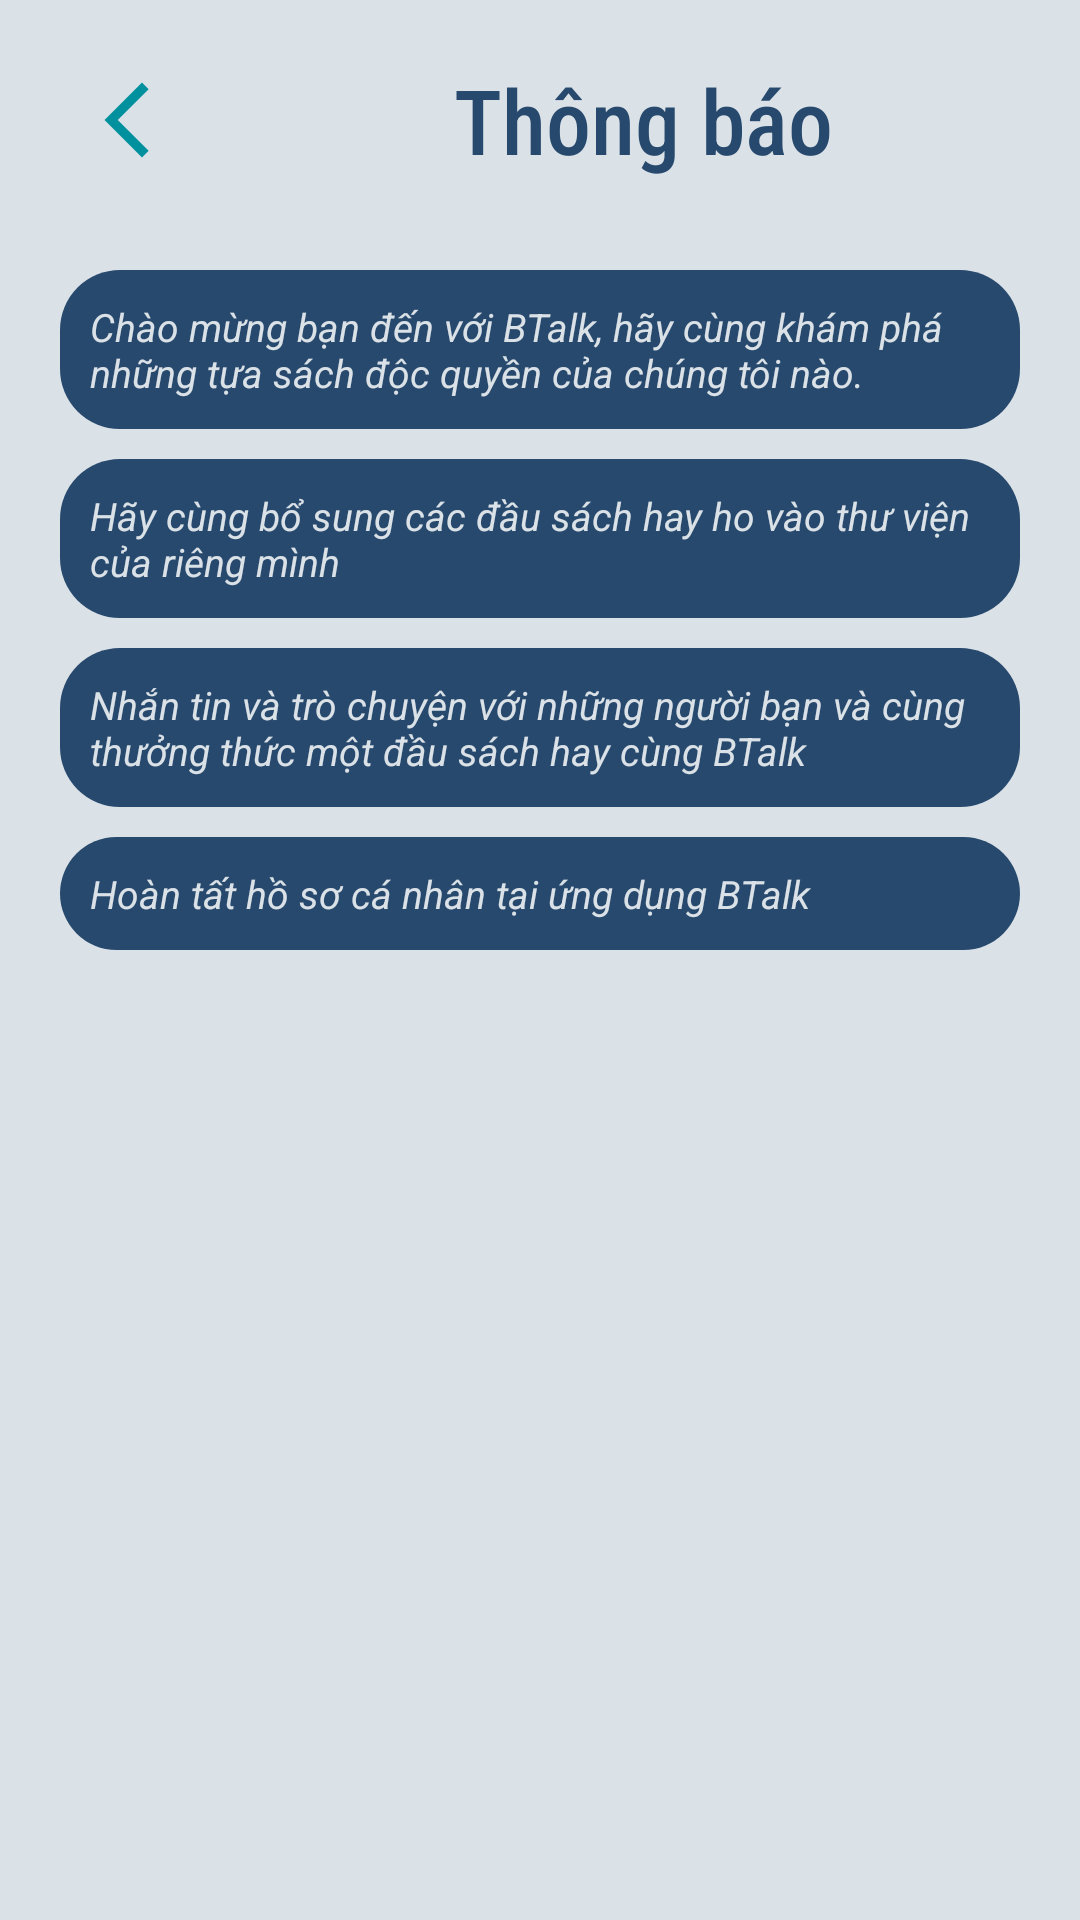

Produce the Android XML layout that renders to this screen, including the resource entries it uses.
<!-- AndroidManifest.xml: application theme Theme.FinalApp -->
<!-- res/layout/activity_notification.xml -->
<?xml version="1.0" encoding="utf-8"?>
<LinearLayout xmlns:android="http://schemas.android.com/apk/res/android"
    xmlns:app="http://schemas.android.com/apk/res-auto"
    xmlns:tools="http://schemas.android.com/tools"
    android:layout_width="match_parent"
    android:layout_height="match_parent"
    android:background="@color/main_lightest"
    tools:context=".NotificationActivity"
    android:orientation="vertical">

    <LinearLayout
        android:layout_width="match_parent"
        android:layout_height="70dp"
        android:layout_marginEnd="5dp"
        android:layout_marginStart="5dp"
        android:layout_marginTop="5dp"
        android:orientation="horizontal"
        app:layout_behavior="@string/hide_bottom_view_on_scroll_behavior"
        android:weightSum="10"
        android:padding="3dp"
        android:layout_marginBottom="10dp">

        <ImageButton
            android:id="@+id/btn_back"
            android:layout_width="0dp"
            android:layout_height="30dp"
            android:layout_gravity="center"
            android:scaleType="fitCenter"
            android:layout_weight="2"
            android:background="#DAE1E7"
            android:src="@drawable/back"/>

        <TextView
            android:fontFamily="sans-serif-condensed-medium"
            android:textColor="@color/main_dark"
            android:layout_gravity="center"
            android:gravity="center"
            android:textSize="30sp"
            android:text="Thông báo"
            android:layout_width="0dp"
            android:layout_weight="8"
            android:layout_height="wrap_content"/>

    </LinearLayout>

    <ScrollView
        android:layout_width="match_parent"
        android:layout_height="wrap_content">

        <LinearLayout
            android:layout_width="match_parent"
            android:layout_height="wrap_content"
            android:orientation="vertical">

            <TextView
                android:id="@+id/home"
                android:layout_width="match_parent"
                android:layout_height="wrap_content"
                android:textStyle="italic"
                android:textSize="13sp"
                android:text="Chào mừng bạn đến với BTalk, hãy cùng khám phá những tựa sách độc quyền của chúng tôi nào."
                android:background="@drawable/round_out_button"
                android:padding="10dp"
                android:textColor="@color/main_lightest"
                android:layout_marginBottom="5dp"
                android:layout_marginTop="5dp"
                android:layout_marginStart="20dp"
                android:layout_marginEnd="20dp"/>

            <TextView
                android:layout_marginBottom="5dp"
                android:layout_marginTop="5dp"
                android:layout_marginStart="20dp"
                android:layout_marginEnd="20dp"
                android:id="@+id/library"
                android:layout_width="match_parent"
                android:layout_height="wrap_content"
                android:textStyle="italic"
                android:textSize="13sp"
                android:text="Hãy cùng bổ sung các đầu sách hay ho vào thư viện của riêng mình"
                android:background="@drawable/round_out_button"
                android:padding="10dp"
                android:textColor="@color/main_lightest"/>

            <TextView
                android:layout_marginBottom="5dp"
                android:layout_marginTop="5dp"
                android:layout_marginStart="20dp"
                android:layout_marginEnd="20dp"
                android:id="@+id/chat"
                android:layout_width="match_parent"
                android:layout_height="wrap_content"
                android:textStyle="italic"
                android:textSize="13sp"
                android:text="Nhắn tin và trò chuyện với những người bạn và cùng thưởng thức một đầu sách hay cùng BTalk"
                android:background="@drawable/round_out_button"
                android:padding="10dp"
                android:textColor="@color/main_lightest"/>

            <TextView
                android:layout_marginBottom="5dp"
                android:layout_marginTop="5dp"
                android:layout_marginStart="20dp"
                android:layout_marginEnd="20dp"
                android:id="@+id/user"
                android:layout_width="match_parent"
                android:layout_height="wrap_content"
                android:textStyle="italic"
                android:textSize="13sp"
                android:text="Hoàn tất hồ sơ cá nhân tại ứng dụng BTalk"
                android:background="@drawable/round_out_button"
                android:padding="10dp"
                android:textColor="@color/main_lightest"/>

        </LinearLayout>

    </ScrollView>

</LinearLayout>
<!-- resources referenced by this layout -->
<resources>
  <color name="main_dark">#27496D</color>
  <color name="main_lightest">#DAE1E7</color>
  <!-- drawable back (drawable) -->
  <vector android:height="24dp" android:tint="#00909E"
      android:viewportHeight="24" android:viewportWidth="24"
      android:width="24dp" xmlns:android="http://schemas.android.com/apk/res/android">
      <path android:fillColor="@android:color/white" android:pathData="M17.77,3.77l-1.77,-1.77l-10,10l10,10l1.77,-1.77l-8.23,-8.23z"/>
  </vector>
  <!-- drawable round_out_button (drawable) -->
  <?xml version="1.0" encoding="utf-8"?>
  <shape xmlns:android="http://schemas.android.com/apk/res/android"
      android:shape="rectangle">
  
      <solid android:color="@color/main_dark"/>
      <corners
          android:radius="20dp"/>
  
  </shape>
  <style name="Theme.FinalApp" parent="Theme.MaterialComponents.DayNight.NoActionBar">
          
          <item name="colorPrimary">@color/purple_500</item>
          <item name="colorPrimaryVariant">@color/purple_700</item>
          <item name="colorOnPrimary">@color/white</item>
          
          <item name="colorSecondary">@color/teal_200</item>
          <item name="colorSecondaryVariant">@color/teal_700</item>
          <item name="colorOnSecondary">@color/black</item>
          
          <item name="android:statusBarColor" tools:targetApi="l">?attr/colorPrimaryVariant</item>
          
      </style>
  <color name="purple_500">#FF6200EE</color>
  <color name="purple_700">#FF3700B3</color>
  <color name="white">#FFFFFFFF</color>
  <color name="teal_200">#FF03DAC5</color>
  <color name="teal_700">#FF018786</color>
  <color name="black">#FF000000</color>
</resources>
